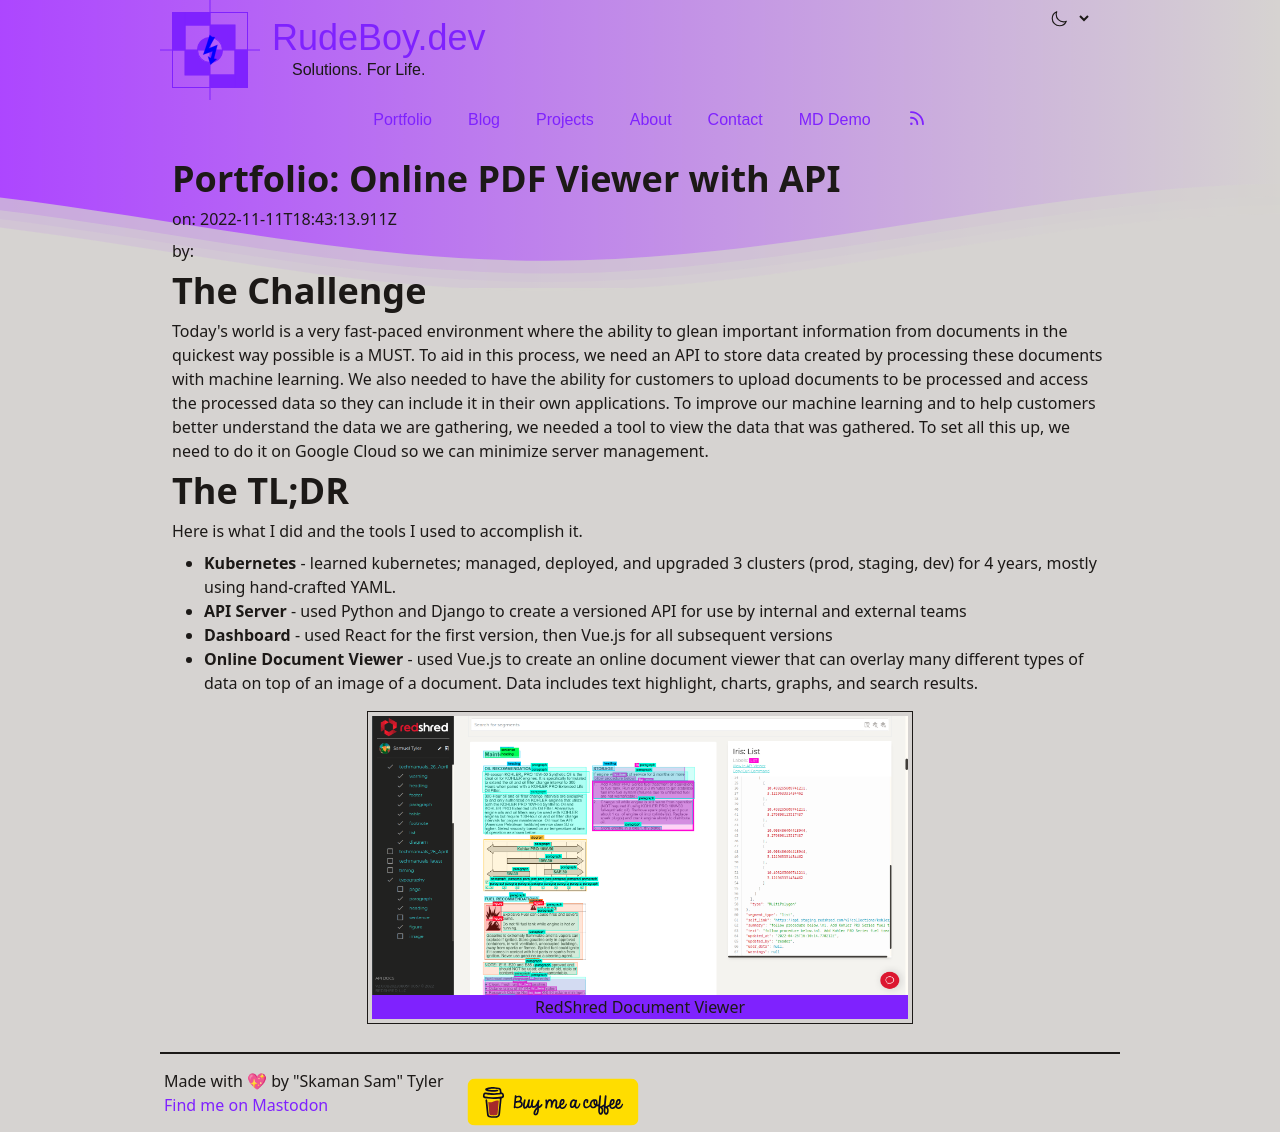

repository: skamansam/skamansam.github.io · page: portfolio/2022-11-11-online-pdf-viewer.html · generator: jekyll

---
title: Online PDF Viewer with API
description: "Create an API to store and retrieve data produced by machine learning models
  and display it in a meaningful way. "
excerpt: ""
created_at: 2022-11-11T18:43:13.911Z
updated_at: 2022-11-15T22:15:18.678Z
coverImage: /images/redshred-pdf-viewer.png
coverImageAlt: The RedShred Viewer, an online PDF viewer used to visualize data pulled from
  documents.
draft: false
tags: ""
categories: ""
twitterImage: /images/redshred-pdf-viewer.png
opengraphImage: /images/redshred-pdf-viewer.png
meta: ""
layout: portfolio
---

<script>
  import ImageExpander from '../../components/ImageExpander.svelte'
</script>

# The Challenge

 Today's world is a very fast-paced environment where the ability to glean important information from documents in the quickest way possible is a MUST. To aid in this process, we need an API to store data created by processing these documents with machine learning. We also needed to have the ability for customers to upload documents to be processed and access the processed data so they can include it in their own applications. To improve our machine learning and to help customers better understand the data we are gathering, we needed a tool to view the data that was gathered. To set all this up, we need to do it on Google Cloud so we can minimize server management.
 
# The TL;DR

Here is what I did and the tools I used to accomplish it.

* **Kubernetes** - learned kubernetes; managed, deployed, and upgraded 3 clusters (prod, staging, dev) for 4 years, mostly using hand-crafted YAML. 
* **API Server** - used Python and Django to create a versioned API for use by internal and external teams
* **Dashboard** - used React for the first version, then Vue.js for all subsequent versions
* **Online Document Viewer** - used Vue.js to create an online document viewer that can overlay many different types of data on top of an image of a document. Data includes text highlight, charts, graphs, and search results.

<ImageExpander title="RedShred Document Viewer" caption="RedShred Document Viewer" alt="Image of RedShred Document Viewer" src="/images/redshred-pdf-viewer.png"/>

<!-- # The Basics

Before getting started with any of this, I had to learn about and setup a Kubernetes cluster. It was not easy and the abstraction tools at the time were not conducive to learning about Kubernetes, so it seemed the best option was to hand-roll a cluster using a series of yaml configuration files. Managing and deploying all the services we needed is easy to do in yaml, even when there are a dozen or so services. Once setup, all I had to do was move the deployments from a Docker Compose file to kubernetes.

After this
 I created a Kubernetes cluster from scratch to manage many microservices used to process documents and store the results for clients. I used Python and Django to create a REST API to send data to backend processing services and store their results so clients can retrieve that data to use in their own applications. I built a dashboard in Vue.js to view that data and an online PDF viewer to better visualize it in a more meaningful way. 

  -->
